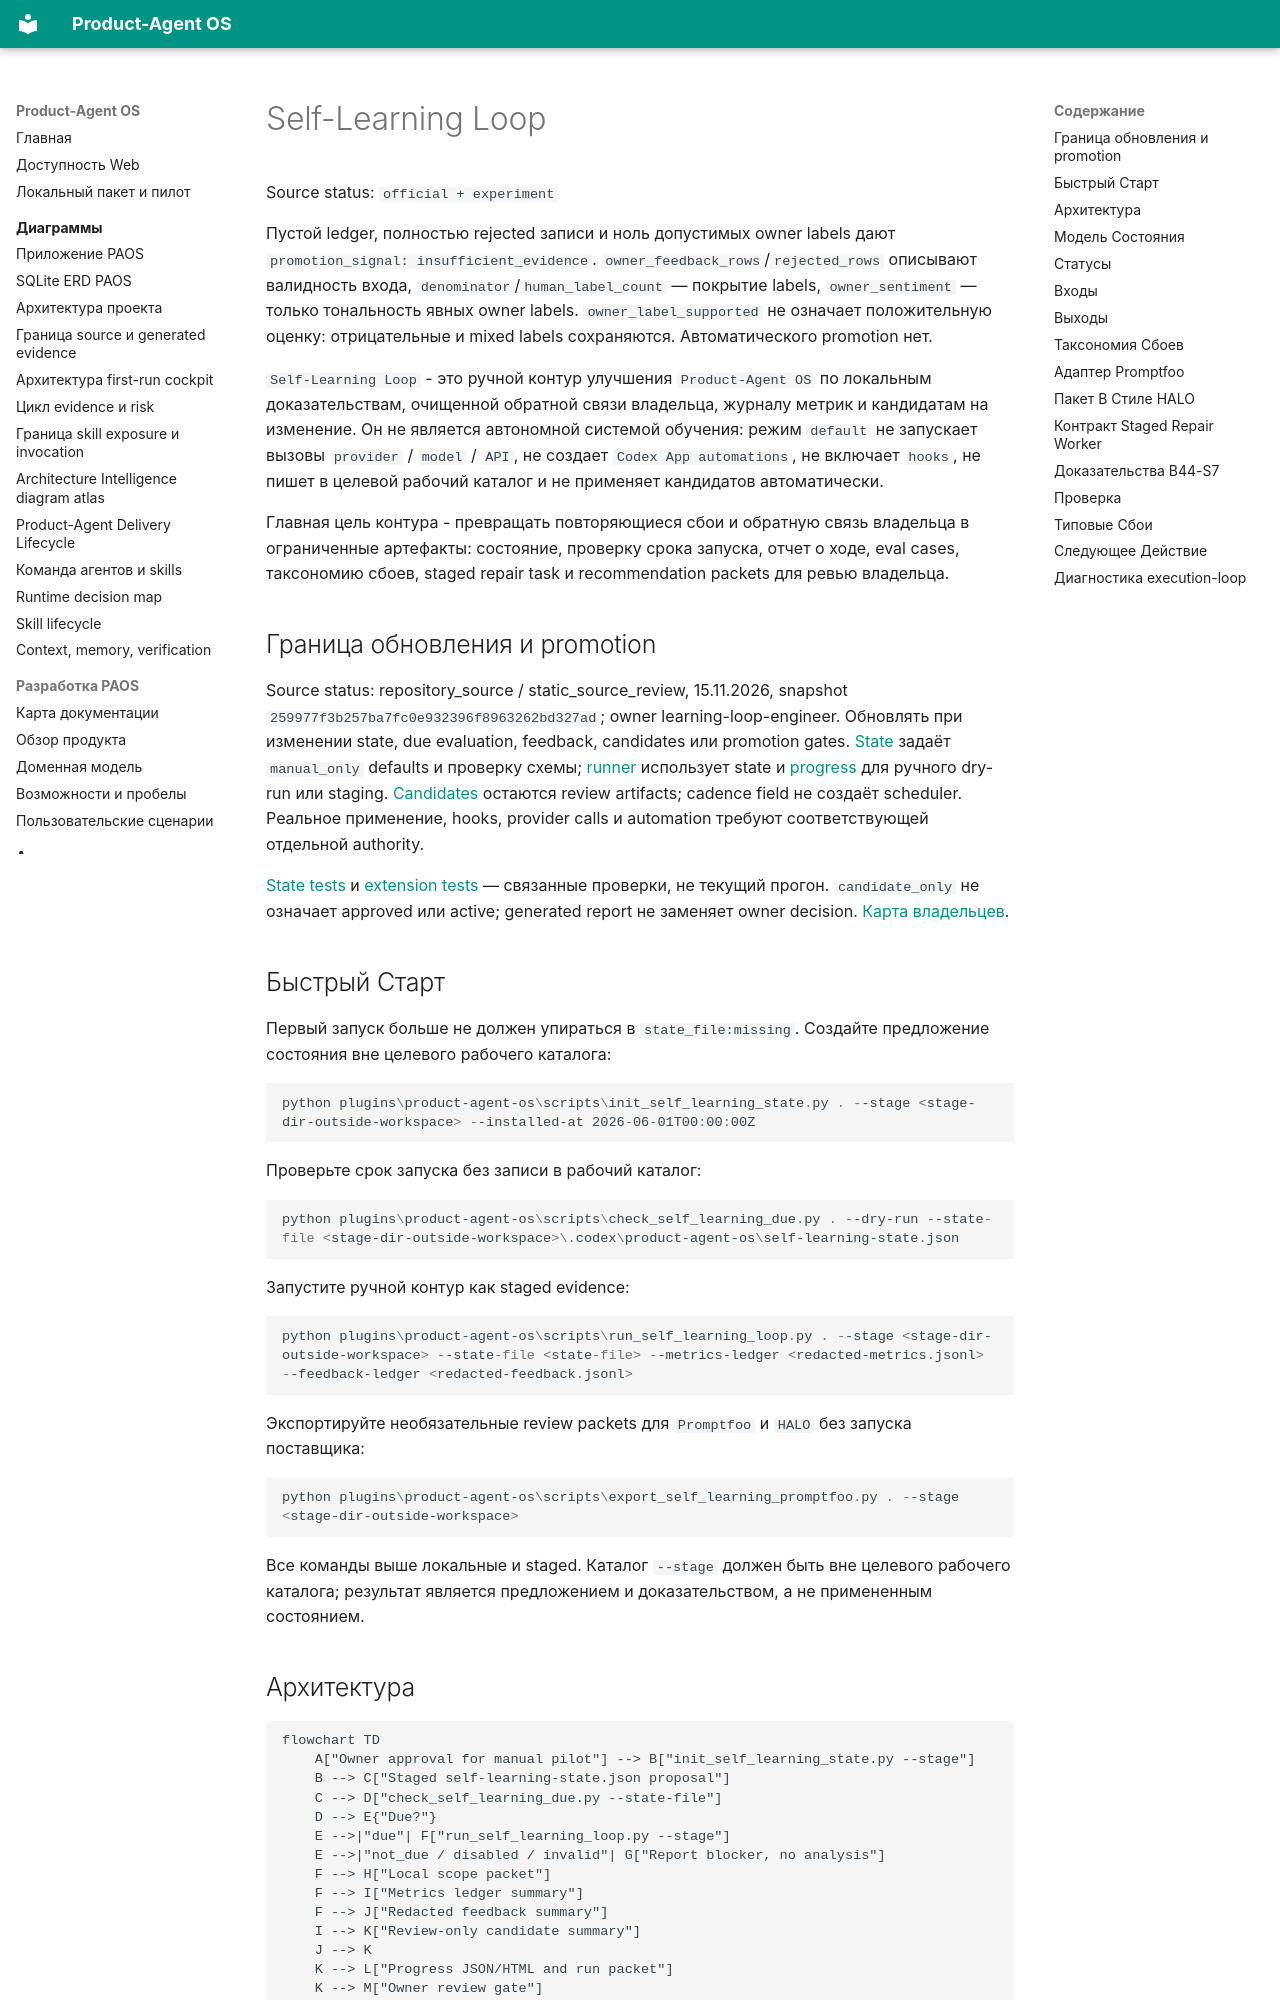

repository: alexroadcaster/product-agent-os · page: product-agent-os/self-learning-loop.html · generator: mkdocs

# Self-Learning Loop

Source status: `official + experiment`

Пустой ledger, полностью rejected записи и ноль допустимых owner labels дают `promotion_signal: insufficient_evidence`. `owner_feedback_rows`/`rejected_rows` описывают валидность входа, `denominator`/`human_label_count` — покрытие labels, `owner_sentiment` — только тональность явных owner labels. `owner_label_supported` не означает положительную оценку: отрицательные и mixed labels сохраняются. Автоматического promotion нет.

`Self-Learning Loop` - это ручной контур улучшения `Product-Agent OS` по локальным доказательствам, очищенной обратной связи владельца, журналу метрик и кандидатам на изменение. Он не является автономной системой обучения: режим `default` не запускает вызовы `provider` / `model` / `API`, не создает `Codex App automations`, не включает `hooks`, не пишет в целевой рабочий каталог и не применяет кандидатов автоматически.

Главная цель контура - превращать повторяющиеся сбои и обратную связь владельца в ограниченные артефакты: состояние, проверку срока запуска, отчет о ходе, eval cases, таксономию сбоев, staged repair task и recommendation packets для ревью владельца.


## Граница обновления и promotion {#dg07-learning-boundary}

Source status: repository_source / static_source_review, 15.11.2026, snapshot `259977f3b257ba7fc0e932396f8963262bd327ad`; owner learning-loop-engineer. Обновлять при изменении state, due evaluation, feedback, candidates или promotion gates. [State](https://github.com/alexroadcaster/product-agent-os/blob/259977f3b257ba7fc0e932396f8963262bd327ad/plugins/product-agent-os/scripts/product_agent_os/self_learning_state.py) задаёт `manual_only` defaults и проверку схемы; [runner](https://github.com/alexroadcaster/product-agent-os/blob/259977f3b257ba7fc0e932396f8963262bd327ad/plugins/product-agent-os/scripts/run_self_learning_loop.py) использует state и [progress](https://github.com/alexroadcaster/product-agent-os/blob/259977f3b257ba7fc0e932396f8963262bd327ad/plugins/product-agent-os/scripts/product_agent_os/self_learning_progress.py) для ручного dry-run или staging. [Candidates](https://github.com/alexroadcaster/product-agent-os/blob/259977f3b257ba7fc0e932396f8963262bd327ad/plugins/product-agent-os/scripts/product_agent_os/self_learning_candidates.py) остаются review artifacts; cadence field не создаёт scheduler. Реальное применение, hooks, provider calls и automation требуют соответствующей отдельной authority.

[State tests](https://github.com/alexroadcaster/product-agent-os/blob/259977f3b257ba7fc0e932396f8963262bd327ad/tests/product_agent_os/test_self_learning_state.py) и [extension tests](https://github.com/alexroadcaster/product-agent-os/blob/259977f3b257ba7fc0e932396f8963262bd327ad/tests/product_agent_os/test_self_learning_extensions.py) — связанные проверки, не текущий прогон. `candidate_only` не означает approved или active; generated report не заменяет owner decision. [Карта владельцев](index.md#dg07-plugin-owners).
